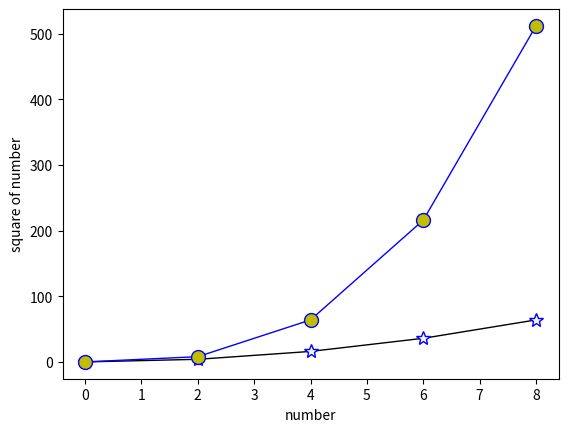

This figure's Python source:
import  matplotlib.pyplot as plt
import numpy as np 
x=np.arange(0,10,2)
y=x**2
z=x**3
plt.xlabel("number")
plt.ylabel("square of number")
plt.plot(x,y,marker="*",mec="b",mfc="beige",ms="10",lw="1",c="k")
plt.plot(x,z,marker="o",mec="b",mfc="y",ms="10",lw="1",c="b")
plt.show()
